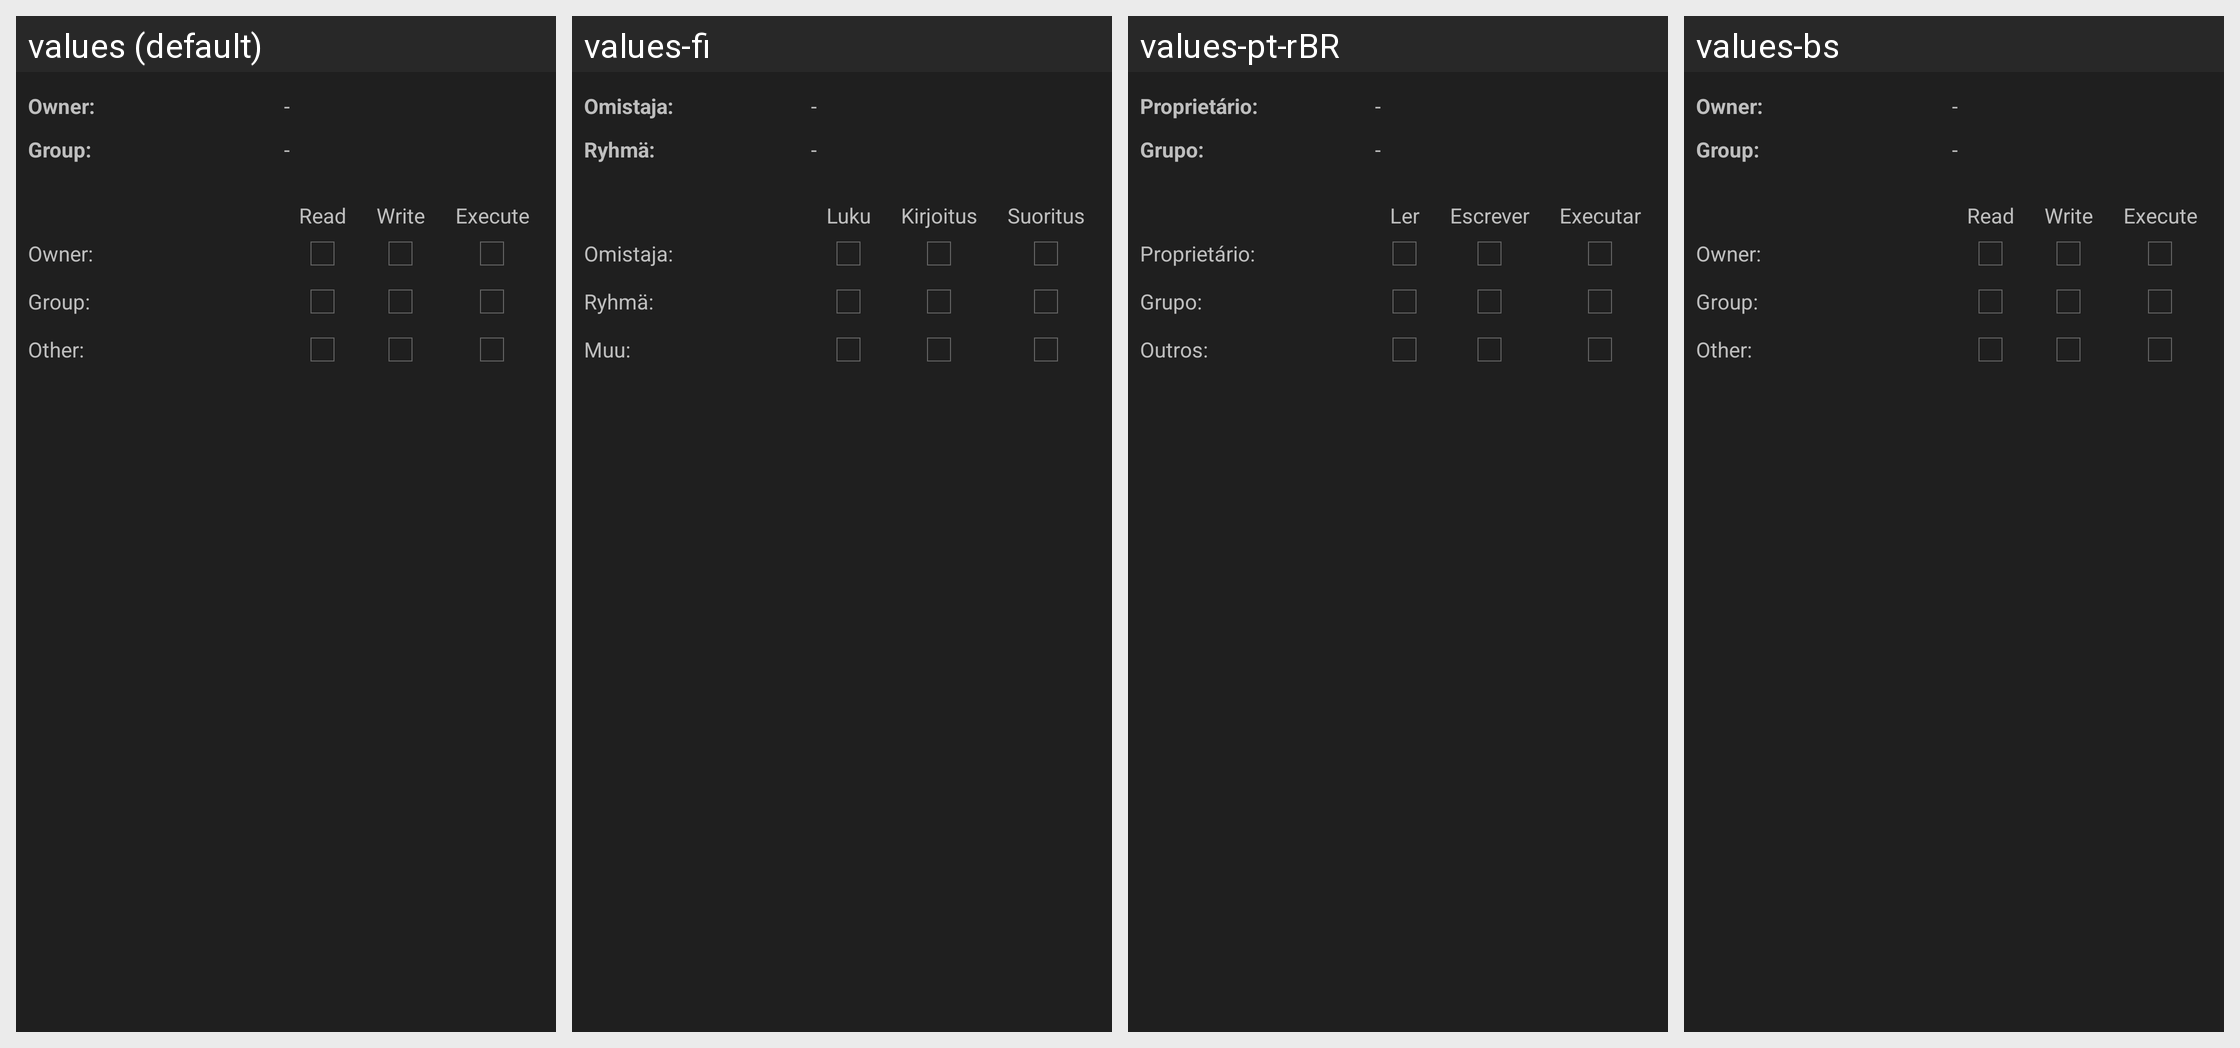

The same Android screen rendered under several of its app's locales, left to right. List the strings drawn on it with the default value and each locale's translation.
Android screen res/layout/dialog_permissions.xml rendered under 4 locales, left to right: values (default), values-fi, values-pt-rBR, values-bs. Device: Nexus 5 (rendered at 1080×1920; each locale shown at half size, 540×960, under a caption strip naming it); theme ThemeDark.
Other locales in the repository, not shown: values-ar, values-ba, values-bg, values-cs, values-de, values-es, values-fr, values-it, values-ko, values-nl, values-pl, values-ro, values-ru, values-sk, values-th, values-th-rTH, values-tr, values-uk, values-vi, values-zh-rCN, values-zh-rTW.
Strings drawn on this screen, with the default value and each locale's value (text and hints the layout hard-codes, and strings that could not be matched under every locale, appear in the picture but are not listed):

owner
  values: Owner:
  values-fi: Omistaja:
  values-pt-rBR: Proprietário:
  values-bs: Owner:

minus
  values: -
  values-fi: -  [not translated; the default value is used]
  values-pt-rBR: -  [not translated; the default value is used]
  values-bs: -  [not translated; the default value is used]

group
  values: Group:
  values-fi: Ryhmä:
  values-pt-rBR: Grupo:
  values-bs: Group:

read
  values: Read
  values-fi: Luku
  values-pt-rBR: Ler
  values-bs: Read

write
  values: Write
  values-fi: Kirjoitus
  values-pt-rBR: Escrever
  values-bs: Write

execute
  values: Execute
  values-fi: Suoritus
  values-pt-rBR: Executar
  values-bs: Execute

others
  values: Other:
  values-fi: Muu:
  values-pt-rBR: Outros:
  values-bs: Other:
